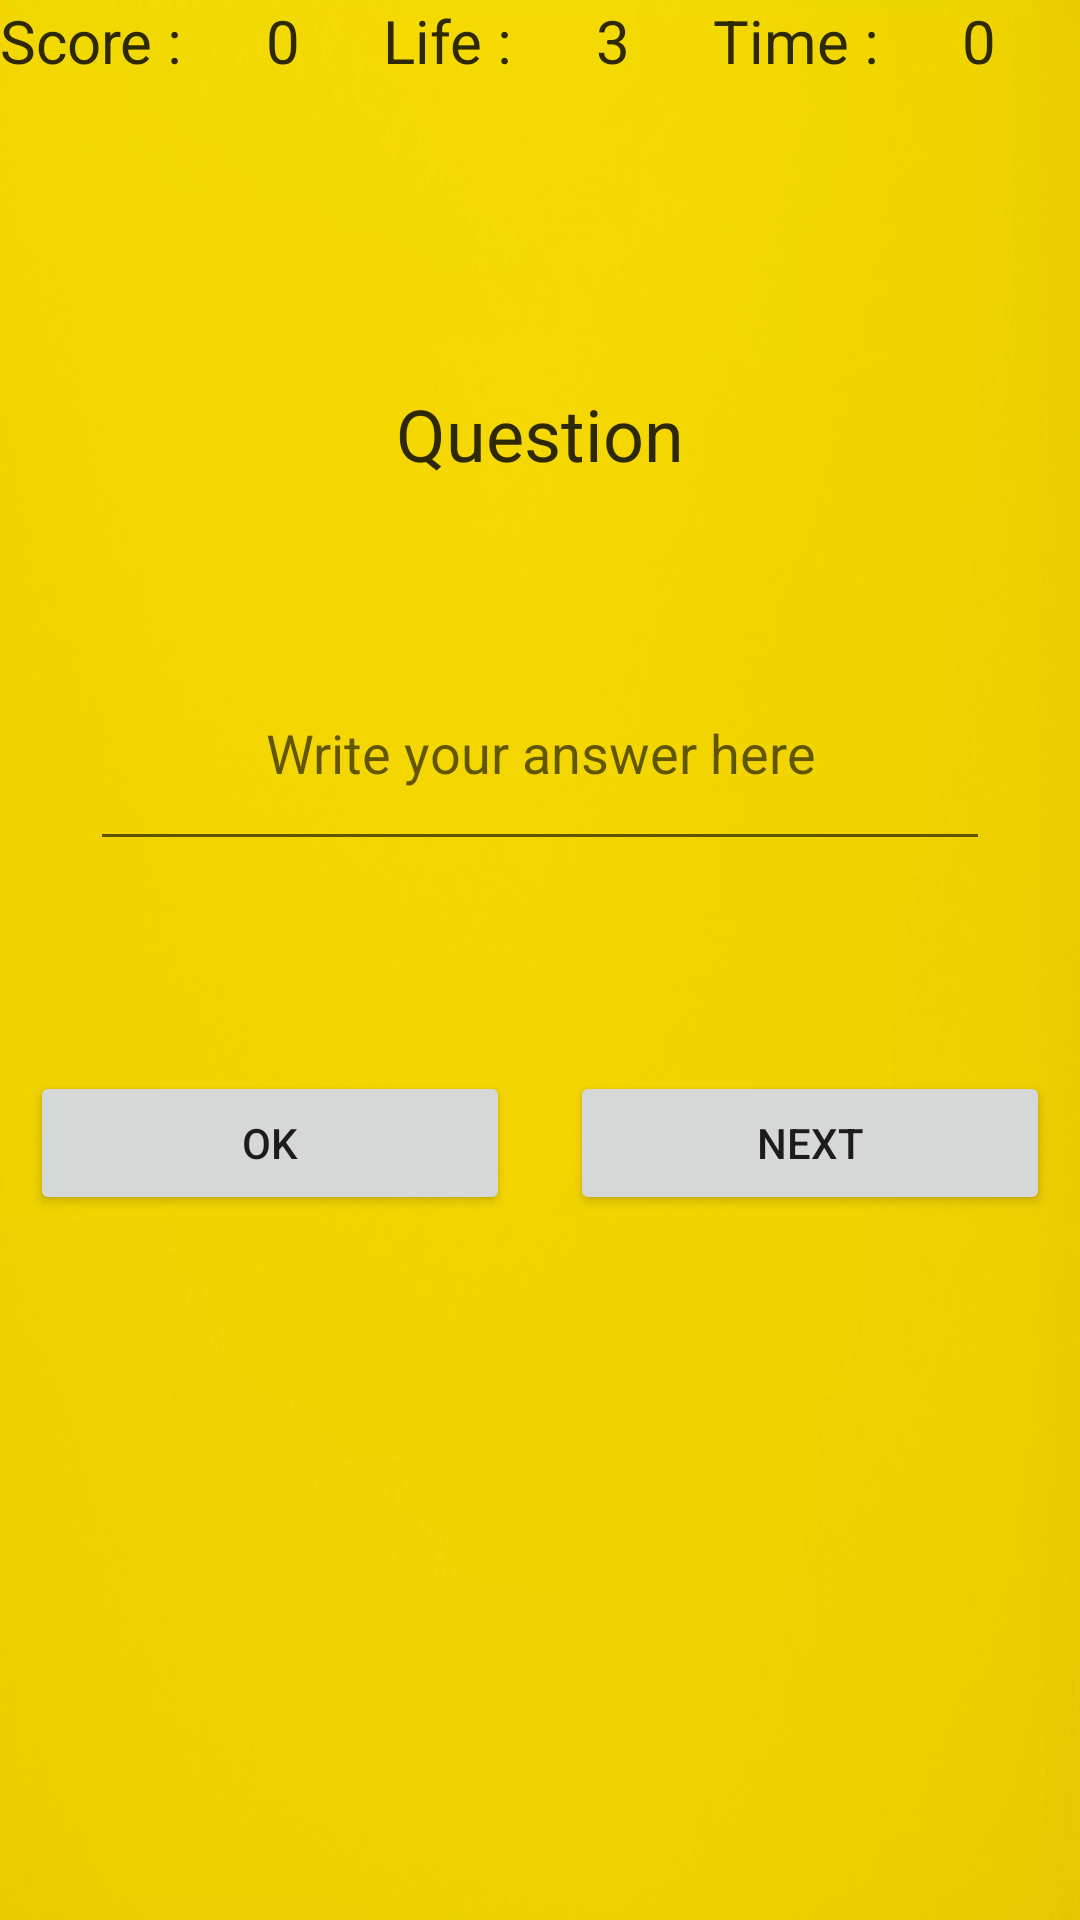

Write the Android layout XML for this screen, with the resource values it uses.
<!-- AndroidManifest.xml: activity theme Theme.MathGame -->
<!-- res/layout/activity_game.xml -->
<?xml version="1.0" encoding="utf-8"?>
<LinearLayout xmlns:android="http://schemas.android.com/apk/res/android"
    xmlns:tools="http://schemas.android.com/tools"
    android:layout_width="match_parent"
    android:layout_height="match_parent"
    android:background="@drawable/home_page_new"
    android:gravity="center_horizontal"
    android:orientation="vertical"
    tools:context=".GameActivity">

    <LinearLayout
        android:id="@+id/activity_game_info"
        android:layout_width="match_parent"
        android:layout_height="wrap_content"
        android:orientation="horizontal">

        <TextView
            android:id="@+id/textview_score"
            android:layout_width="wrap_content"
            android:layout_height="wrap_content"
            android:layout_weight="1"
            android:text="@string/score_textview"
            android:textColor="#2E2900"
            android:textSize="20sp" />

        <TextView
            android:id="@+id/textview_score_value"
            android:layout_width="wrap_content"
            android:layout_height="wrap_content"
            android:layout_weight="1"
            android:text="@string/score_value_textview"
            android:textColor="#2E2900"
            android:textSize="20sp" />

        <TextView
            android:id="@+id/textview_life"
            android:layout_width="wrap_content"
            android:layout_height="wrap_content"
            android:layout_weight="1"
            android:text="@string/life_textview"
            android:textColor="#2E2900"
            android:textSize="20sp" />

        <TextView
            android:id="@+id/textview_life_value"
            android:layout_width="wrap_content"
            android:layout_height="wrap_content"
            android:layout_weight="1"
            android:text="@string/life_value_textview"
            android:textColor="#2E2900"
            android:textSize="20sp" />

        <TextView
            android:id="@+id/textview_time"
            android:layout_width="wrap_content"
            android:layout_height="wrap_content"
            android:layout_weight="1"
            android:text="@string/time_textview"
            android:textColor="#2E2900"
            android:textSize="20sp" />

        <TextView
            android:id="@+id/textview_time_value"
            android:layout_width="wrap_content"
            android:layout_height="wrap_content"
            android:layout_weight="1"
            android:text="@string/time_value_textview"
            android:textColor="#2E2900"
            android:textSize="20sp" />

    </LinearLayout>

    <TextView
        android:id="@+id/textview_question"
        android:layout_width="300dp"
        android:layout_height="75dp"
        android:layout_marginTop="80dp"
        android:gravity="center"
        android:text="@string/question_textview"
        android:textColor="#2E2900"
        android:textSize="24sp" />

    <EditText
        android:id="@+id/editext_answer"
        android:layout_width="300dp"
        android:layout_height="75dp"
        android:layout_marginTop="30dp"
        android:ems="10"
        android:gravity="center"
        android:hint="@string/answer_edittext"
        android:inputType="numberSigned"
        android:textColor="#2E2900" />

    <LinearLayout
        android:layout_width="match_parent"
        android:layout_height="match_parent"
        android:layout_marginTop="60dp"
        android:orientation="horizontal">

        <Button
            android:id="@+id/button_ok"
            android:layout_width="300dp"
            android:layout_height="wrap_content"
            android:layout_marginStart="10dp"
            android:layout_marginTop="10dp"
            android:layout_marginEnd="10dp"
            android:layout_weight="1"
            android:text="@string/ok_button" />

        <Button
            android:id="@+id/button_next"
            android:layout_width="300dp"
            android:layout_height="wrap_content"
            android:layout_marginStart="10dp"
            android:layout_marginTop="10dp"
            android:layout_marginEnd="10dp"
            android:layout_weight="1"
            android:text="@string/next_button" />
    </LinearLayout>
</LinearLayout>
<!-- resources referenced by this layout -->
<resources>
  <!-- drawable home_page_new: webp bitmap (drawable, 61228 bytes) -->
  <string name="answer_edittext">Write your answer here</string>
  <string name="life_textview">Life :</string>
  <string name="life_value_textview">3</string>
  <string name="next_button">Next</string>
  <string name="ok_button">Ok</string>
  <string name="question_textview">Question</string>
  <string name="score_textview">Score :</string>
  <string name="score_value_textview">0</string>
  <string name="time_textview">Time :</string>
  <string name="time_value_textview">0</string>
  <style name="Theme.MathGame" parent="Theme.MaterialComponents.DayNight.DarkActionBar">
          
          <item name="colorPrimary">@color/light_yellow</item>
          <item name="colorPrimaryVariant">@color/light_yellow</item>
          <item name="colorOnPrimary">@color/white</item>
          
          <item name="colorSecondary">@color/teal_200</item>
          <item name="colorSecondaryVariant">@color/teal_700</item>
          <item name="colorOnSecondary">@color/black</item>
          
          <item name="android:statusBarColor" tools:targetApi="l">?attr/colorPrimaryVariant</item>
          
      </style>
  <color name="light_yellow">#12486B</color>
  <color name="white">#FFFFFFFF</color>
  <color name="teal_200">#FF03DAC5</color>
  <color name="teal_700">#FF018786</color>
  <color name="black">#FF000000</color>
</resources>
